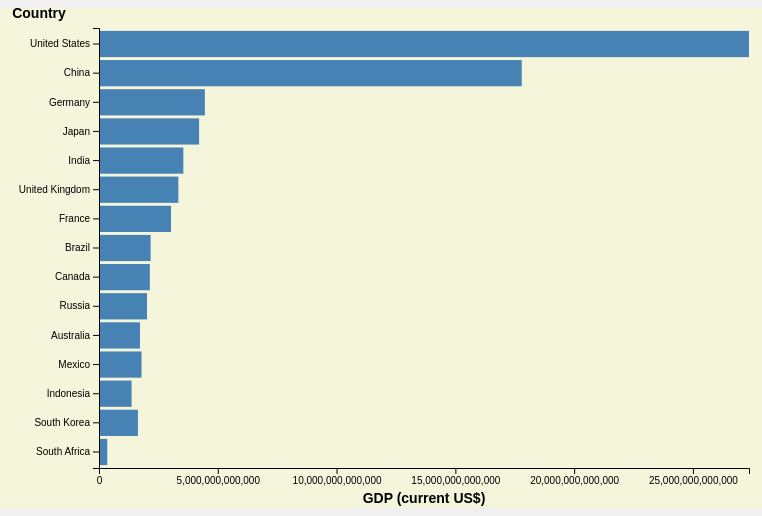
D3 v6 page, settled after 360 driven frames (6 s of simulated time); the page loaded 1 data file(s).


        function flipCard() {
            document.querySelector('.flip-card-inner').classList.toggle('flipped');
        }

        document.querySelectorAll('input[name="indicator"]').forEach((elem) => {
            elem.addEventListener('change', (event) => {
                const indicator = event.target.value;
                updateChart(indicator);
                updateKeyPoints(indicator);
            });
        });
    
// ── script.js
// script.js

let data;
d3.csv("data/economic_indicators_2023.csv").then(loadedData => {
    data = loadedData;
    data.forEach(d => {
        d["GDP (current US$)"] = +d["GDP (current US$)"];
        d["Trade (% of GDP)"] = +d["Trade (% of GDP)"];
        d["Unemployment Total (% of labor force)"] = +d["Unemployment Total (% of labor force)"];
    });

    console.log("Data loaded:", data); 

    updateChart("GDP (current US$)");
    updateKeyPoints("GDP (current US$)");
});

function updateChart(indicator) {
    console.log("Updating chart with indicator:", indicator); 

    const margin = { top: 20, right: 30, bottom: 40, left: 120 }, 
          width = 800 - margin.left - margin.right,
          height = 500 - margin.top - margin.bottom;

    d3.select("#container").selectAll("*").remove();

    const svg = d3.select("#container").append("svg")
        .attr("width", width + margin.left + margin.right)
        .attr("height", height + margin.top + margin.bottom)
        .append("g")
        .attr("transform", `translate(${margin.left},${margin.top})`);

    const x = d3.scaleLinear()
        .domain([0, d3.max(data, d => d[indicator])])
        .range([0, width]);

    const y = d3.scaleBand()
        .domain(data.map(d => d.Country))
        .range([0, height])
        .padding(0.1);

    svg.selectAll(".bar")
        .data(data)
        .enter().append("rect")
        .attr("class", "bar")
        .attr("x", 0)
        .attr("y", d => y(d.Country))
        .attr("width", d => x(d[indicator]))
        .attr("height", y.bandwidth());

    svg.append("g")
        .attr("class", "x-axis")
        .attr("transform", `translate(0,${height})`)
        .call(d3.axisBottom(x).ticks(5));

    svg.append("g")
        .attr("class", "y-axis")
        .call(d3.axisLeft(y));

    svg.append("text")
        .attr("class", "axis-label")
        .attr("x", width / 2)
        .attr("y", height + margin.bottom - 5)
        .style("text-anchor", "middle")
        .text(indicator);

    svg.append("text")
        .attr("class", "axis-label")
        .attr("x", -margin.left / 2)
        .attr("y", -10)
        .style("text-anchor", "middle")
        .text("Country");
}

function updateKeyPoints(indicator) {
    console.log("Updating key points with indicator:", indicator); 
    const keyPointsContainer = document.getElementById('key-points');
    keyPointsContainer.innerHTML = '';

    let keyPoints = [];
    if (indicator === "GDP (current US$)") {
        keyPoints = [
            "United States has the highest GDP.",
            "China has the second highest GDP.",
            "Japan is also a major economy in terms of GDP."
        ];
    } else if (indicator === "Trade (% of GDP)") {
        keyPoints = [
            "Germany has the highest trade percentage.",
            "South Korea has a significant trade percentage.",
            "Mexico also has a high trade percentage."
        ];
    } else if (indicator === "Unemployment Total (% of labor force)") {
        keyPoints = [
            "South Africa has the highest unemployment rate.",
            "Brazil has a significant unemployment rate.",
            "India also has a notable unemployment rate."
        ];
    }

    console.log("Key Points:", keyPoints); 

    keyPoints.forEach(point => {
        const li = document.createElement('li');
        li.textContent = point;
        keyPointsContainer.appendChild(li);
    });

    console.log("Updated key points container:", keyPointsContainer.innerHTML); 
}


### data: data/economic_indicators_2023.csv
Country, GDP (current US$), Trade (% of GDP), Unemployment Total (% of labor force)
United States, 27360935000000, 15.0, 3.6
China, 17794781986104, 34.0, 5.2
Germany, 4456081016706, 88.0, 4.2
Japan, 4212945159781, 37.0, 2.8
India, 3549918918778, 40.0, 7.1
United Kingdom, 3340032380668, 62.0, 4.1
France, 3030904089608, 61.0, 8.0
Brazil, 2173665655937, 30.0, 11.6
Canada, 2140085567792, 64.0, 6.0
Russia, 2021421476035, 46.0, 5.6
Australia, 1723827215335, 44.0, 5.3
Mexico, 1788886821047, 78.0, 3.5
Indonesia, 1371171152331, 43.0, 5.0
South Korea, 1638067245184, 84.0, 3.7
South Africa, 349299291446, 60.0, 32.5